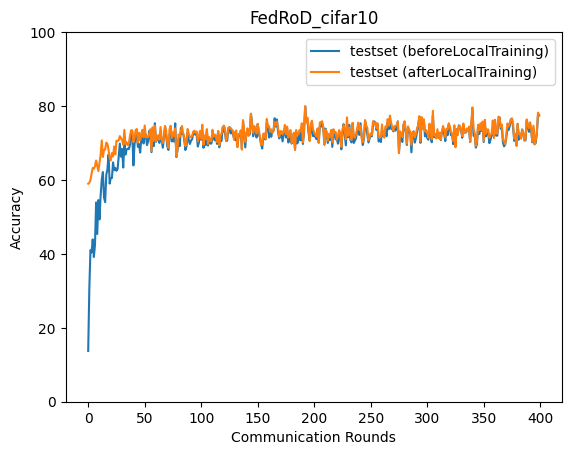

The data file committed next to this chart (first rows):
epoch, accuracy_test_before, accuracy_test_after
0, 13.73, 58.98
1, 30.69, 59.24
2, 40.99, 59.97
3, 40.37, 61.7
4, 43.92, 63.23
5, 39.16, 63.03
6, 42.44, 63.71
7, 53.91, 65.26
8, 45.38, 63.85
9, 54.56, 62.41
10, 49.32, 64.66
11, 55.81, 66.84
12, 60.15, 70.72
13, 62.14, 66.21
14, 55.27, 68.12
15, 54, 68.22
16, 61.42, 70.1
17, 62.84, 69.8
18, 66.85, 68.18
19, 59.03, 65.88
20, 60.55, 65.28
21, 60.52, 67.28
22, 64.75, 66.35
23, 62.64, 69.04
24, 63.24, 66.91
25, 62.49, 70.61
26, 62.94, 70.54
27, 66.34, 70.78
28, 69.85, 71.87
29, 66.31, 71.28
30, 68.39, 70.8
31, 63.36, 69.47
32, 70.2, 73.56
33, 66.85, 69.73
34, 68.24, 70.16
35, 68.48, 69.43
36, 68.34, 69.97
37, 69.56, 71.97
38, 73.11, 73.45
39, 72.69, 73.42
40, 63.93, 70.23
41, 69.69, 71.3
42, 71.77, 73.5
43, 72.13, 73.78
44, 68.94, 70.1
45, 69.68, 72.77
46, 67.41, 70.78
47, 71.24, 72.49
48, 71.67, 73.57
49, 69.87, 71.55
50, 72.82, 74.76
51, 72.24, 71.56
52, 69.42, 71.55
53, 70.37, 71.63
54, 73.27, 72.39
55, 71.88, 73.7
56, 67.52, 67.85
57, 71.35, 74.25
58, 69.14, 70.6
59, 75.36, 74.69
... 340 more rows
